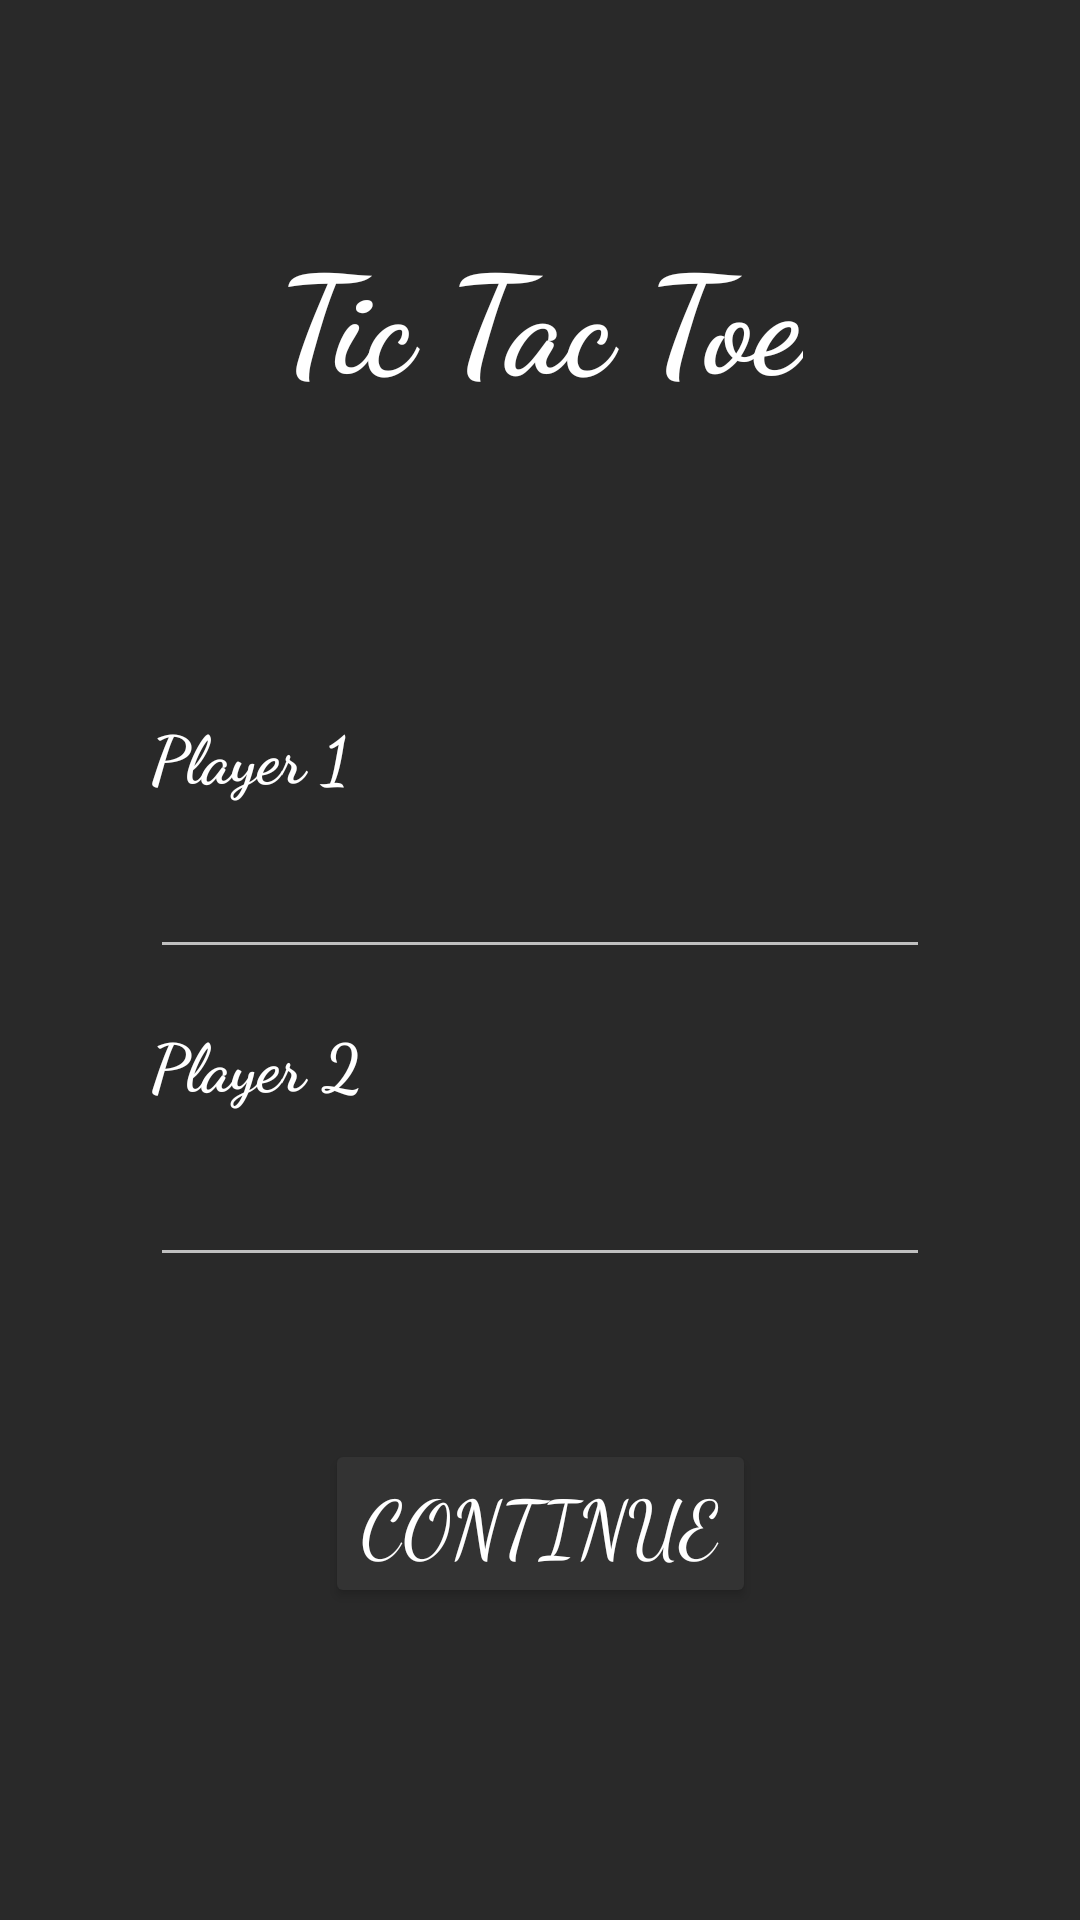

The Android layout XML behind this screen, and the referenced resources:
<!-- AndroidManifest.xml: application theme Theme.Design.NoActionBar -->
<!-- res/layout/fragment_welcome.xml -->
<?xml version="1.0" encoding="utf-8"?>
<androidx.constraintlayout.widget.ConstraintLayout xmlns:android="http://schemas.android.com/apk/res/android"
    xmlns:app="http://schemas.android.com/apk/res-auto"
    xmlns:tools="http://schemas.android.com/tools"
    android:layout_width="match_parent"
    android:layout_height="match_parent"
    android:background="@color/primaryDark"
    android:padding="50dp"
    tools:context=".ui.welcome.WelcomeFragment">

    <TextView
        android:id="@+id/gameNameTextView"
        android:layout_width="wrap_content"
        android:layout_height="wrap_content"
        android:layout_marginTop="24dp"
        android:text="@string/gameName"
        android:textColor="@color/white"
        android:textSize="45sp"
        android:textStyle="bold"
        app:fontFamily="cursive"
        app:layout_constraintEnd_toEndOf="parent"
        app:layout_constraintStart_toStartOf="parent"
        app:layout_constraintTop_toTopOf="parent" />

    <TextView
        android:id="@+id/player1"
        android:layout_width="wrap_content"
        android:layout_height="wrap_content"
        android:layout_marginTop="100dp"
        android:text="@string/player_1"
        android:textColor="@color/white"
        android:textSize="22sp"
        android:textStyle="bold"
        app:fontFamily="cursive"
        app:layout_constraintStart_toStartOf="parent"
        app:layout_constraintTop_toBottomOf="@id/gameNameTextView" />

    <com.google.android.material.textfield.TextInputLayout
        android:id="@+id/player1EditLayout"
        style="Widget.MaterialComponents.TextInputLayout.OutLinedBox"
        android:layout_width="match_parent"
        android:layout_height="wrap_content"
        app:layout_constraintTop_toBottomOf="@id/player1">

        <com.google.android.material.textfield.TextInputEditText
            android:id="@+id/player1NameEditText"
            android:layout_width="match_parent"
            android:layout_height="wrap_content"
            android:capitalize="sentences"
            android:clickable="false"
            android:cursorVisible="false"
            android:maxLength="8"
            android:textSize="20sp"
            app:fontFamily="cursive" />
    </com.google.android.material.textfield.TextInputLayout>

    <TextView
        android:id="@+id/player2"
        android:layout_width="wrap_content"
        android:layout_height="wrap_content"
        android:layout_marginTop="16dp"
        android:text="@string/player_2"
        android:textColor="@color/white"
        android:textSize="22sp"
        android:textStyle="bold"
        app:fontFamily="cursive"
        app:layout_constraintStart_toStartOf="parent"
        app:layout_constraintTop_toBottomOf="@id/player1EditLayout" />

    <com.google.android.material.textfield.TextInputLayout
        android:id="@+id/player2EditLayout"
        style="Widget.MaterialComponents.TextInputLayout.OutLinedBox"
        android:layout_width="match_parent"
        android:layout_height="wrap_content"
        app:layout_constraintStart_toStartOf="parent"
        app:layout_constraintTop_toBottomOf="@id/player2">

        <com.google.android.material.textfield.TextInputEditText
            android:id="@+id/player2NameEditText"
            android:layout_width="match_parent"
            android:layout_height="wrap_content"
            android:capitalize="sentences"
            android:clickable="false"
            android:cursorVisible="false"
            android:maxLength="8"
            android:textSize="20sp"
            app:fontFamily="cursive" />
    </com.google.android.material.textfield.TextInputLayout>

    <Button
        android:id="@+id/continueButton"
        android:layout_width="wrap_content"
        android:layout_height="wrap_content"
        android:backgroundTint="@color/primaryTealDark"
        android:text="@string/Continue"
        android:textSize="26sp"
        app:fontFamily="cursive"
        app:layout_constraintBottom_toBottomOf="parent"
        app:layout_constraintEnd_toEndOf="parent"
        app:layout_constraintStart_toStartOf="parent"
        app:layout_constraintTop_toBottomOf="@id/player2EditLayout" />
</androidx.constraintlayout.widget.ConstraintLayout>
<!-- resources referenced by this layout -->
<resources>
  <color name="primaryDark">#292929</color>
  <color name="primaryTealDark">#333333</color>
  <color name="white">#FFFFFF</color>
  <string name="Continue">continue</string>
  <string name="gameName">Tic Tac Toe</string>
  <string name="player_1">Player 1</string>
  <string name="player_2">Player 2</string>
</resources>
